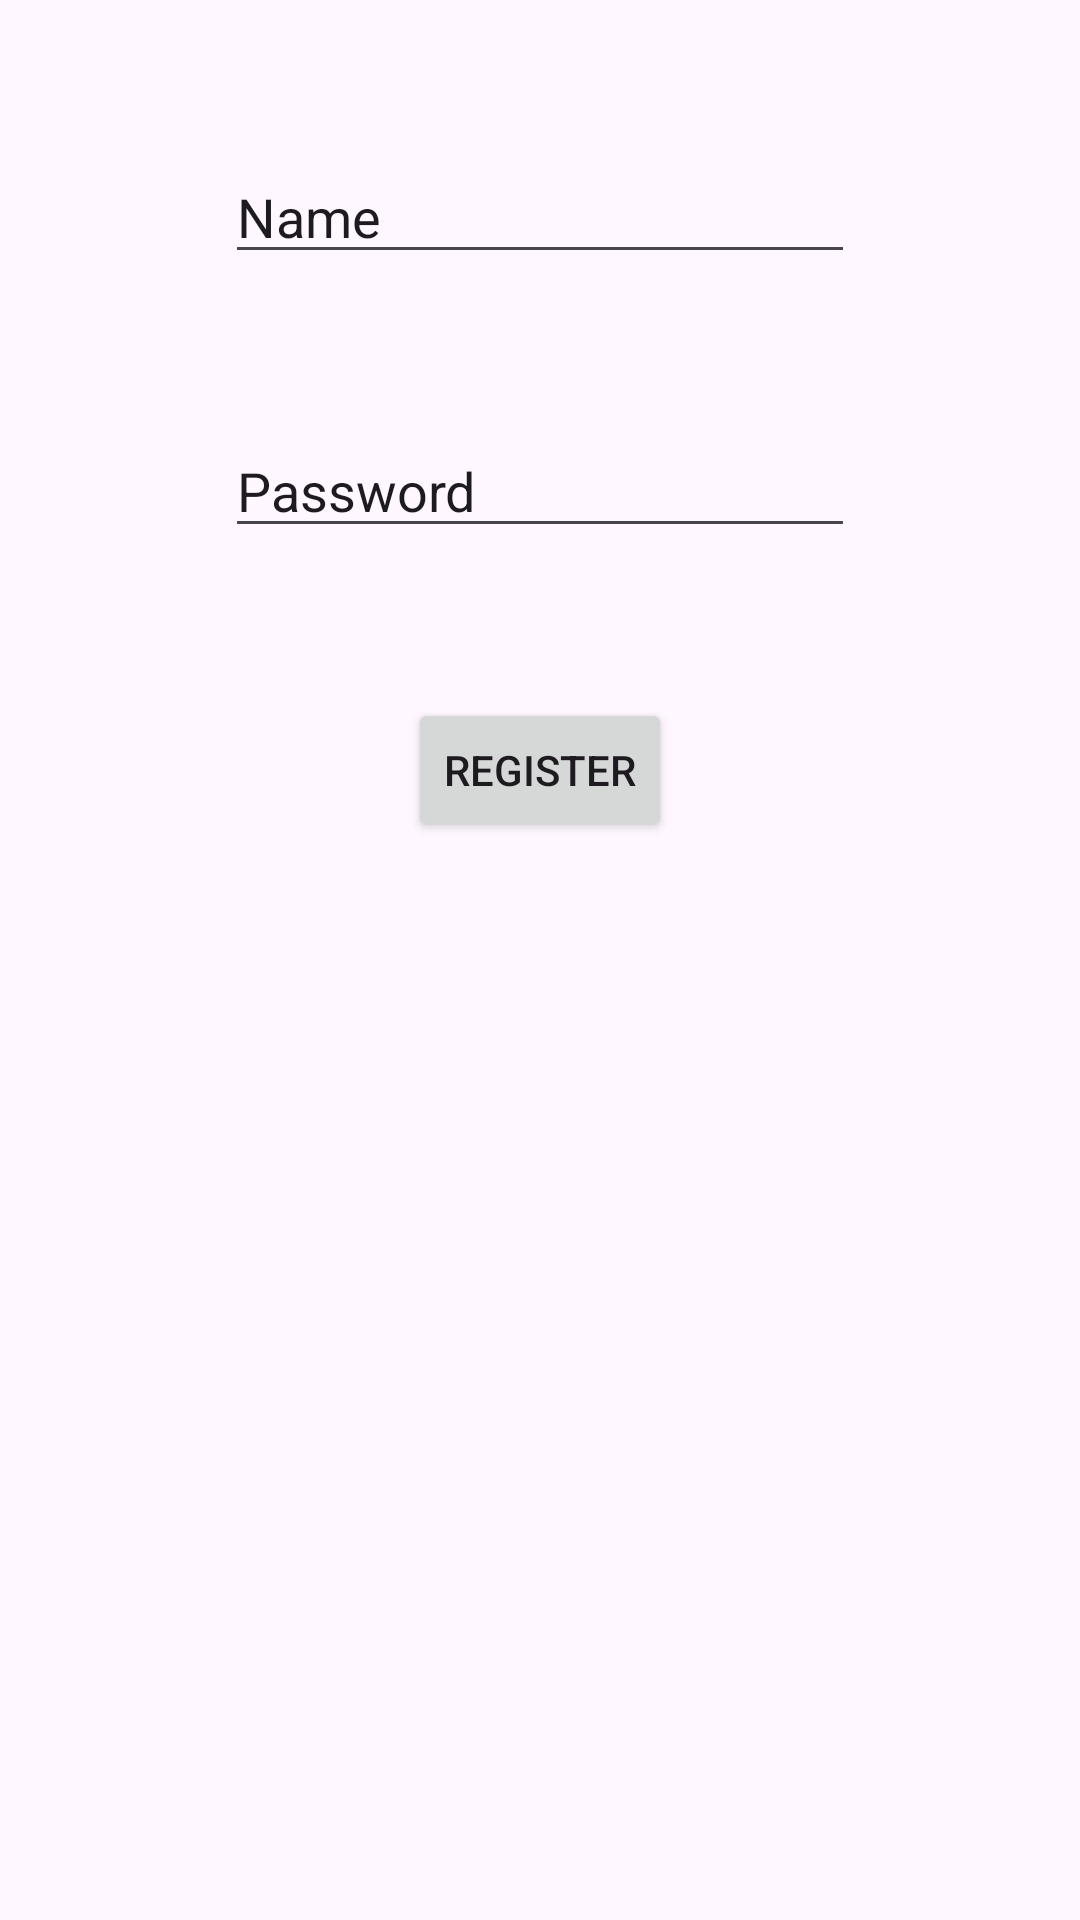

The Android layout XML behind this screen, and the referenced resources:
<!-- AndroidManifest.xml: application theme Theme.SchoolCab -->
<!-- res/layout/activity_student_registration.xml -->
<?xml version="1.0" encoding="utf-8"?>
<androidx.constraintlayout.widget.ConstraintLayout xmlns:android="http://schemas.android.com/apk/res/android"
    xmlns:app="http://schemas.android.com/apk/res-auto"
    xmlns:tools="http://schemas.android.com/tools"
    android:layout_width="match_parent"
    android:layout_height="match_parent">

    <EditText
        android:id="@+id/student_name"
        android:layout_width="wrap_content"
        android:layout_height="wrap_content"
        android:layout_marginTop="50dp"
        android:ems="10"
        android:inputType="textPersonName"
        android:text="Name"
        app:layout_constraintEnd_toEndOf="parent"
        app:layout_constraintStart_toStartOf="parent"
        app:layout_constraintTop_toTopOf="parent" />

    <EditText
        android:id="@+id/student_password"
        android:layout_width="wrap_content"
        android:layout_height="wrap_content"
        android:layout_marginTop="50dp"
        android:ems="10"
        android:inputType="textPersonName"
        android:text="Password"
        app:layout_constraintEnd_toEndOf="parent"
        app:layout_constraintStart_toStartOf="parent"
        app:layout_constraintTop_toBottomOf="@+id/student_name" />

    <Button
        android:id="@+id/register_button"
        android:layout_width="wrap_content"
        android:layout_height="wrap_content"
        android:layout_marginTop="50dp"
        android:text="Register"
        app:layout_constraintEnd_toEndOf="parent"
        app:layout_constraintStart_toStartOf="parent"
        app:layout_constraintTop_toBottomOf="@+id/student_password" />
</androidx.constraintlayout.widget.ConstraintLayout>
<!-- resources referenced by this layout -->
<resources>
  <style name="Theme.SchoolCab" parent="Theme.MaterialComponents.DayNight.DarkActionBar">
          
          <item name="colorPrimary">@color/black</item>
          <item name="colorPrimaryVariant">@color/purple_700</item>
          <item name="colorOnPrimary">@color/white</item>
          
          <item name="colorSecondary">@color/teal_200</item>
          <item name="colorSecondaryVariant">@color/teal_700</item>
          <item name="colorOnSecondary">@color/black</item>
          
          <item name="android:statusBarColor">?attr/colorPrimaryVariant</item>
          
      </style>
  <color name="black">#FF000000</color>
  <color name="purple_700">#FF3700B3</color>
  <color name="white">#FFFFFFFF</color>
  <color name="teal_200">#FF03DAC5</color>
  <color name="teal_700">#FF018786</color>
</resources>
